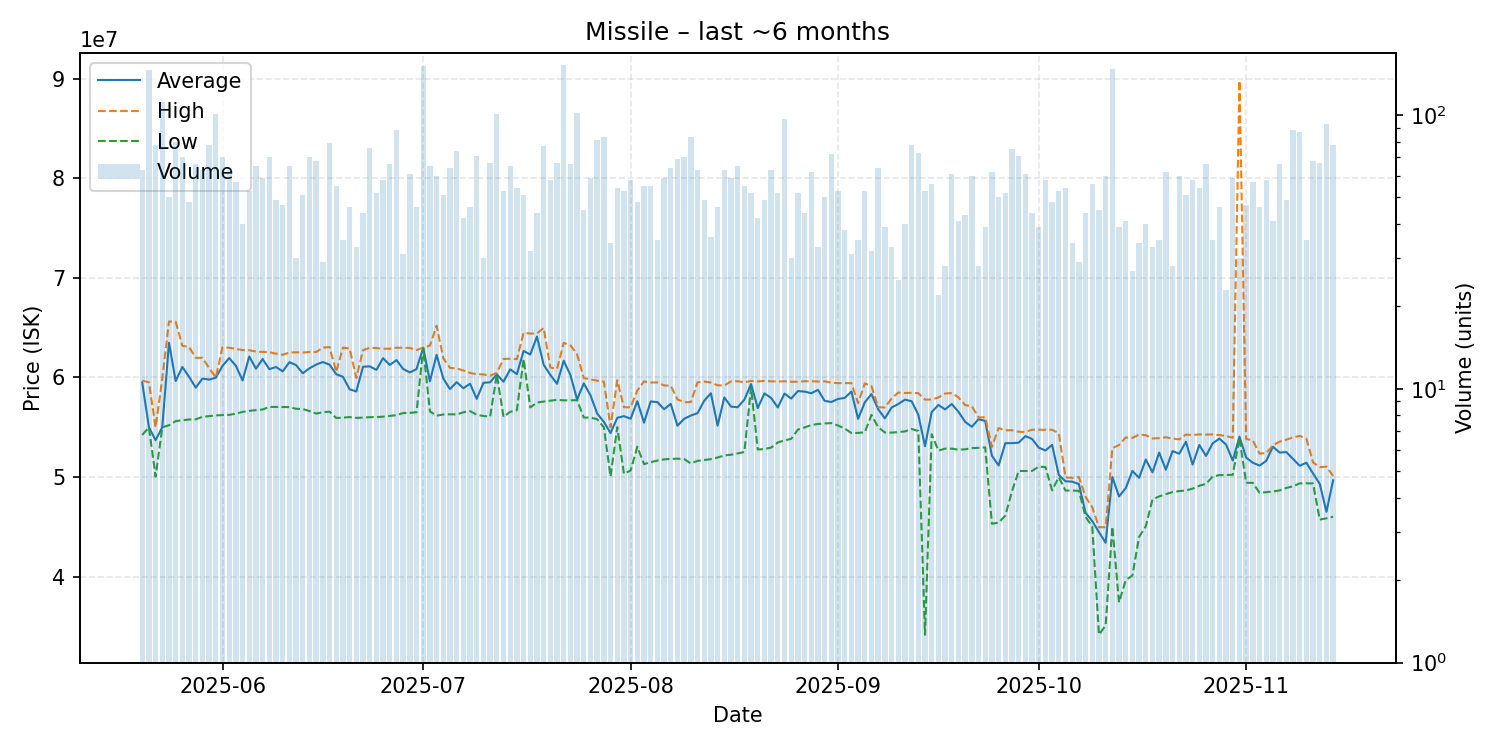

Data behind this chart, as committed beside it:
date, average, highest, lowest, order_count, volume
2025-05-20, 59502698, 59690000, 54215000, 40, 63
2025-05-21, 55000000, 59510000, 54990000, 67, 146
2025-05-22, 53689744, 54980000, 50040000, 45, 78
2025-05-23, 55005000, 59900000, 54985000, 55, 112
2025-05-24, 63479800, 65620000, 55200000, 44, 50
2025-05-25, 59642625, 65600000, 55610000, 38, 80
2025-05-26, 61053571, 63170000, 55710000, 47, 70
2025-05-27, 60065208, 63070000, 55775000, 46, 48
2025-05-28, 58975909, 61970000, 55795000, 60, 66
2025-05-29, 59888095, 61970000, 56040000, 59, 63
2025-05-30, 59781026, 60940000, 56120000, 63, 78
2025-05-31, 59980000, 60000000, 56190000, 66, 101
2025-06-01, 61165143, 63050000, 56210000, 53, 70
2025-06-02, 61949841, 62990000, 56240000, 50, 63
2025-06-03, 61169298, 62870000, 56360000, 44, 57
2025-06-04, 59698250, 62750000, 56540000, 37, 40
2025-06-05, 62105849, 62740000, 56640000, 47, 53
2025-06-06, 60880154, 62600000, 56720000, 50, 65
2025-06-07, 61852542, 62570000, 56780000, 50, 59
2025-06-08, 60834286, 62540000, 57040000, 60, 70
2025-06-09, 61049184, 62390000, 57040000, 43, 49
2025-06-10, 60609362, 62280000, 57030000, 44, 47
2025-06-11, 61533385, 62500000, 57020000, 51, 65
2025-06-12, 61237333, 62530000, 56850000, 30, 30
2025-06-13, 60417059, 62500000, 56830000, 38, 51
2025-06-14, 60921714, 62560000, 56620000, 47, 70
2025-06-15, 61295000, 62550000, 56370000, 57, 68
2025-06-16, 61546207, 63000000, 56510000, 26, 29
2025-06-17, 61288481, 63050000, 56565000, 48, 79
2025-06-18, 60325636, 60560000, 55930000, 31, 55
2025-06-19, 60066000, 63000000, 55960000, 34, 35
2025-06-20, 58807174, 62900000, 56020000, 36, 46
2025-06-21, 58595758, 59950000, 55940000, 33, 33
2025-06-22, 61073409, 62740000, 55965000, 40, 44
2025-06-23, 61114605, 62980000, 56010000, 58, 76
2025-06-24, 60761731, 62950000, 56020000, 26, 52
2025-06-25, 61936897, 62880000, 56060000, 38, 58
2025-06-26, 61251970, 62890000, 56130000, 53, 66
2025-06-27, 61745114, 62990000, 56210000, 54, 88
2025-06-28, 60851935, 62980000, 56425000, 29, 31
2025-06-29, 60505410, 62970000, 56440000, 37, 61
2025-06-30, 60838913, 62750000, 56505000, 37, 46
2025-07-01, 62990000, 63000000, 62970000, 63, 151
2025-07-02, 59612000, 63190000, 56590000, 47, 65
2025-07-03, 62261500, 65200000, 56155000, 46, 60
2025-07-04, 59898235, 61940000, 56280000, 37, 51
2025-07-05, 58832344, 60960000, 56300000, 49, 64
2025-07-06, 59529595, 60910000, 56280000, 45, 74
2025-07-07, 58918095, 60700000, 56500000, 36, 42
2025-07-08, 59371522, 60450000, 56620000, 38, 46
2025-07-09, 57849155, 60330000, 56260000, 50, 71
2025-07-10, 59462333, 60305000, 56125000, 29, 30
2025-07-11, 59512687, 60180000, 56070000, 52, 67
2025-07-12, 60310000, 60460000, 60290000, 61, 101
2025-07-13, 59576038, 61860000, 56035000, 48, 53
2025-07-14, 60814615, 61880000, 56550000, 48, 65
2025-07-15, 60329259, 61840000, 56705000, 42, 54
2025-07-16, 62664118, 64480000, 61840000, 44, 51
2025-07-17, 62301250, 64410000, 56990000, 31, 32
2025-07-18, 64107500, 64420000, 57480000, 36, 44
... 119 more rows
